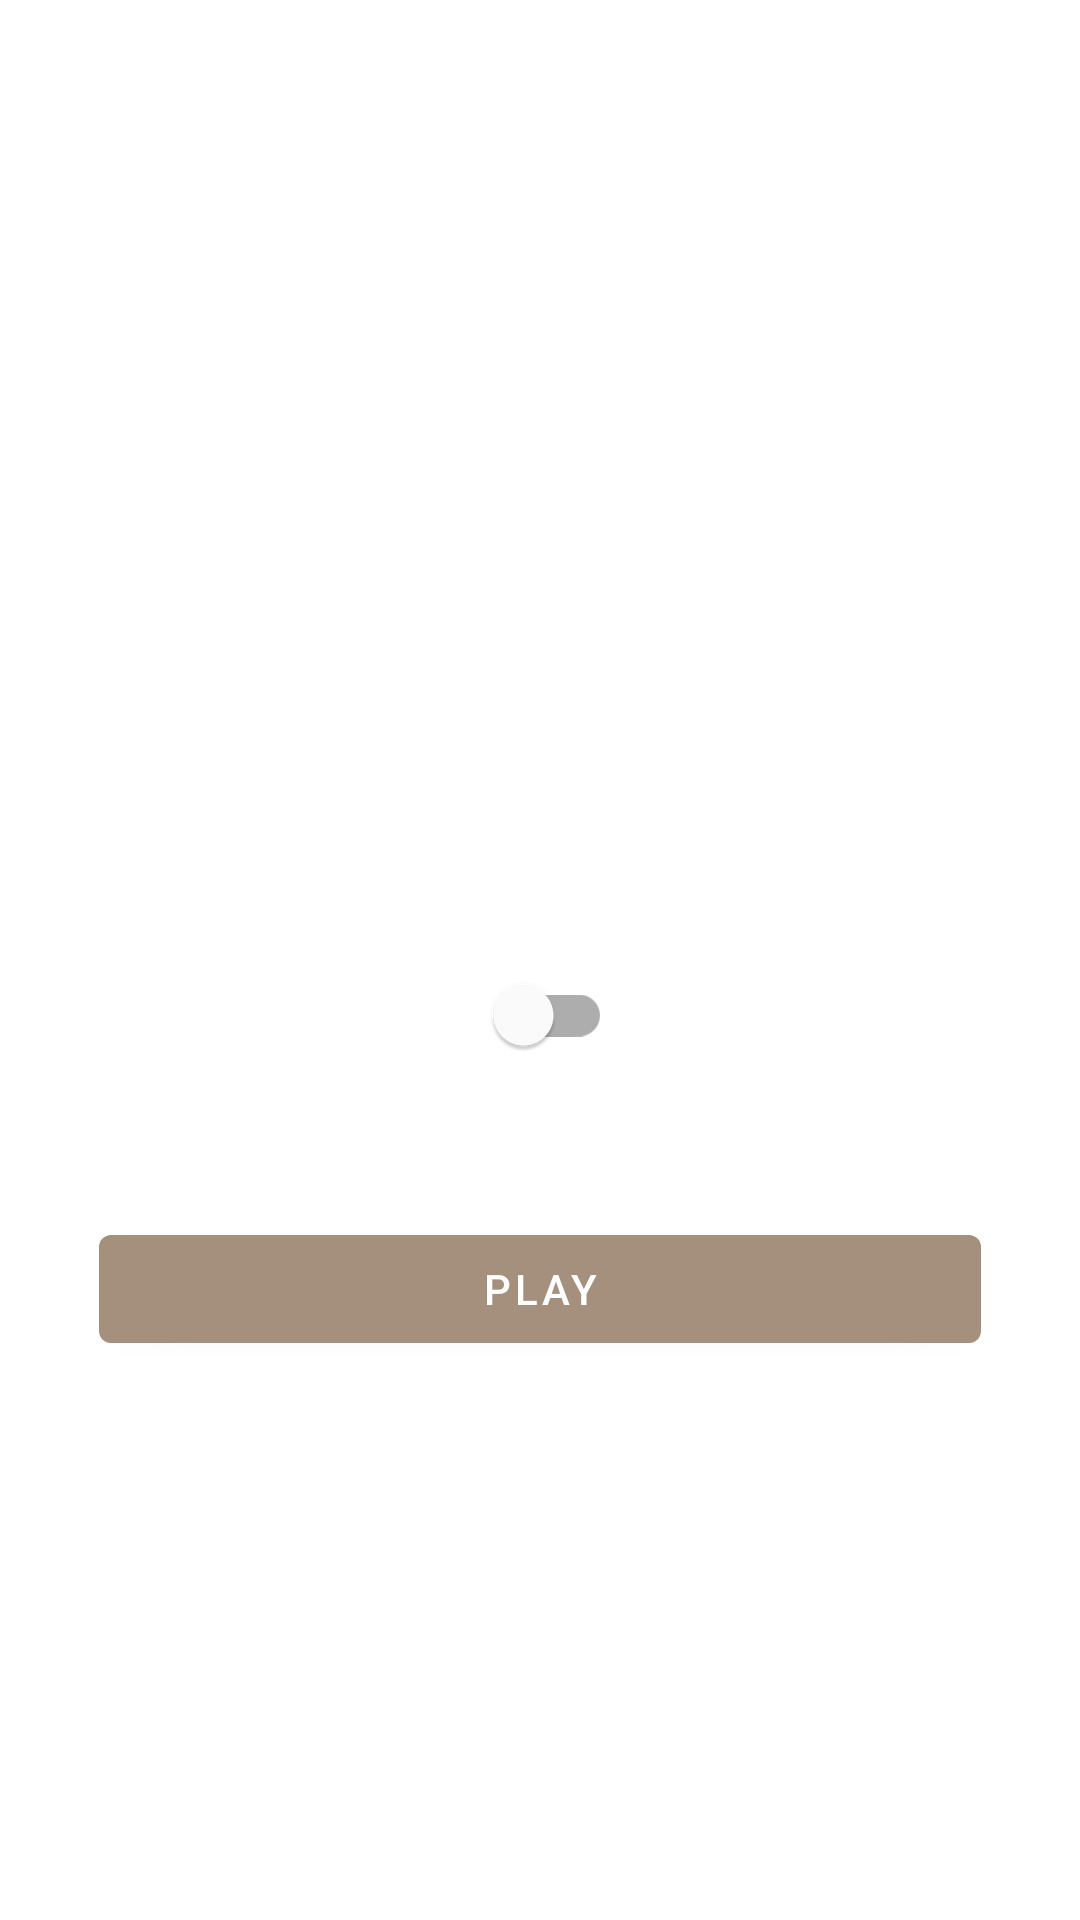

Layout XML and referenced resources for this Android screen:
<!-- AndroidManifest.xml: application theme Theme.WhacAMoleGame -->
<!-- res/layout/fragment_start.xml -->
<?xml version="1.0" encoding="utf-8"?>
<androidx.constraintlayout.widget.ConstraintLayout xmlns:android="http://schemas.android.com/apk/res/android"
    xmlns:app="http://schemas.android.com/apk/res-auto"
    xmlns:tools="http://schemas.android.com/tools"
    android:layout_width="match_parent"
    android:layout_height="match_parent"
    tools:context=".ui.fragments.StartFragment">

    <androidx.constraintlayout.widget.ConstraintLayout
        android:layout_width="wrap_content"
        android:layout_height="wrap_content"
        app:layout_constraintBottom_toBottomOf="parent"
        app:layout_constraintEnd_toEndOf="parent"
        app:layout_constraintStart_toStartOf="parent"
        app:layout_constraintTop_toTopOf="parent"
        app:layout_constraintVertical_bias="0.5">

        <TextView
            android:id="@+id/tv_instruction"
            android:layout_width="wrap_content"
            android:layout_height="wrap_content"
            android:text="@string/instruction"
            android:textAlignment="center"
            android:textColor="@color/white"
            android:textSize="24sp"
            app:layout_constraintEnd_toEndOf="parent"
            app:layout_constraintStart_toStartOf="parent"
            app:layout_constraintTop_toTopOf="parent" />

        <TextView
            android:id="@+id/tv_record"
            android:layout_width="wrap_content"
            android:layout_height="wrap_content"
            android:text="Record is 100"
            android:textAlignment="center"
            android:layout_marginTop="8dp"
            android:textSize="20sp"
            app:layout_constraintEnd_toEndOf="parent"
            app:layout_constraintStart_toStartOf="parent"
            app:layout_constraintTop_toBottomOf="@id/tv_instruction" />


        <LinearLayout
            android:id="@+id/layout_switch"
            android:layout_width="wrap_content"
            android:layout_height="wrap_content"
            android:layout_marginTop="32dp"
            android:orientation="horizontal"
            app:layout_constraintEnd_toEndOf="parent"
            app:layout_constraintStart_toStartOf="parent"
            app:layout_constraintTop_toBottomOf="@id/tv_record">

            <TextView
                android:layout_width="wrap_content"
                android:layout_height="wrap_content"
                android:text="6" />

            <com.google.android.material.switchmaterial.SwitchMaterial
                android:id="@+id/switch_amount_of_holes"
                android:layout_width="wrap_content"
                android:layout_height="wrap_content"
                android:layout_marginBottom="-8dp" />

            <TextView
                android:layout_width="wrap_content"
                android:layout_height="wrap_content"
                android:text="9" />
        </LinearLayout>

        <TextView
            android:id="@+id/tv_amount_of_holes"
            android:layout_width="wrap_content"
            android:layout_height="wrap_content"
            android:text="Choose amount of holes \n for moles to appear"
            android:textAlignment="center"
            android:textColor="#80FFFFFF"
            app:layout_constraintEnd_toEndOf="parent"
            app:layout_constraintStart_toStartOf="parent"
            app:layout_constraintTop_toBottomOf="@id/layout_switch" />

        <com.google.android.material.button.MaterialButton
            android:id="@+id/btn_play"
            android:layout_width="0dp"
            android:layout_height="wrap_content"
            android:layout_marginTop="32dp"
            android:text="play"
            app:layout_constraintEnd_toEndOf="parent"
            app:layout_constraintStart_toStartOf="parent"
            app:layout_constraintTop_toBottomOf="@id/tv_amount_of_holes" />
    </androidx.constraintlayout.widget.ConstraintLayout>

</androidx.constraintlayout.widget.ConstraintLayout>
<!-- resources referenced by this layout -->
<resources>
  <color name="white">#FFFFFFFF</color>
  <string name="instruction">You need to tap on moles \n as much as you can</string>
  <style name="Theme.WhacAMoleGame" parent="Theme.MaterialComponents.DayNight.NoActionBar">
          
          <item name="colorPrimary">@color/brown</item>
          <item name="colorPrimaryVariant">@color/dark_brown</item>
          <item name="colorOnPrimary">@color/white</item>
          
          <item name="colorSecondary">@color/green</item>
          <item name="colorSecondaryVariant">@color/dark_green</item>
          <item name="colorOnSecondary">@color/black</item>
          
          <item name="android:statusBarColor">?attr/colorPrimaryVariant</item>
          
          <item name="android:textColor">@color/white</item>
          <item name="android:windowBackground">@drawable/bg_grass</item>
      </style>
  <color name="brown">#A4907C</color>
  <color name="dark_brown">#8D7B68</color>
  <color name="green">#609966</color>
  <color name="dark_green">#40513B</color>
  <color name="black">#FF000000</color>
</resources>
